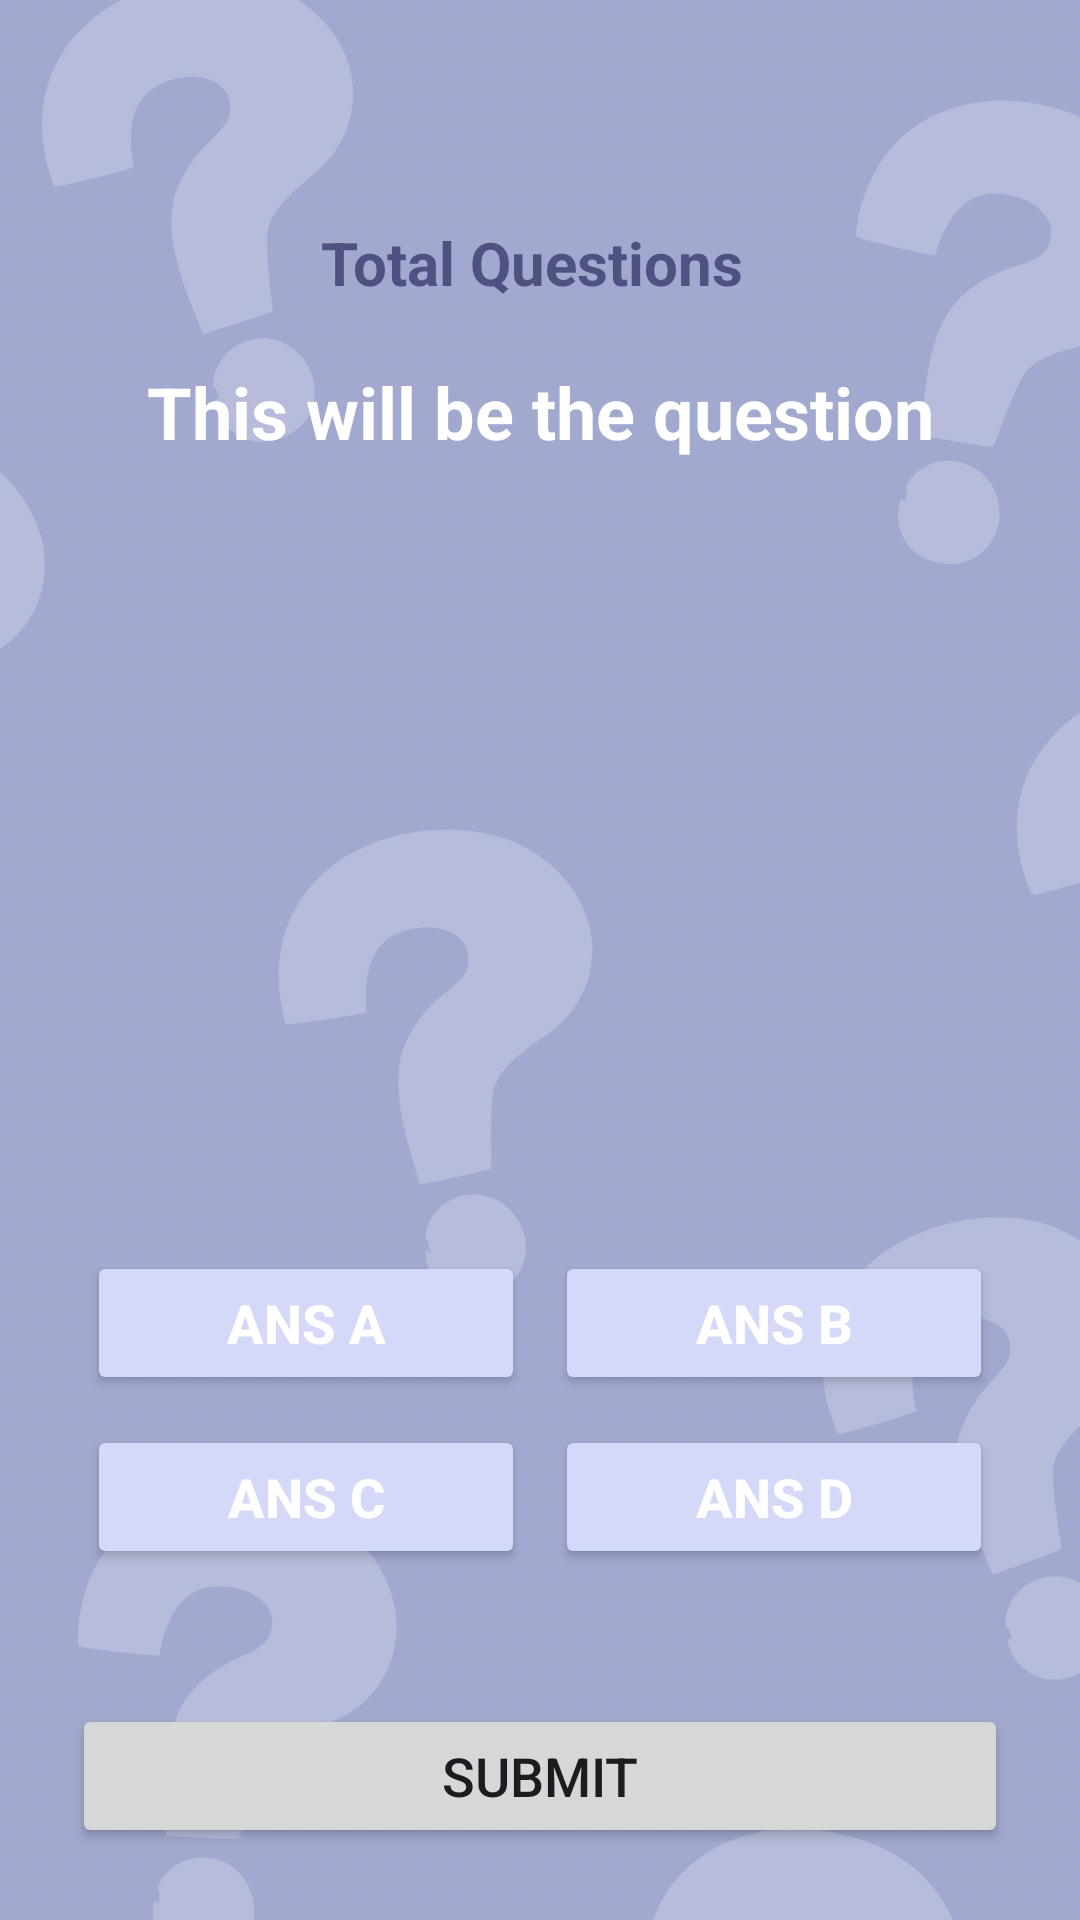

Produce the Android XML layout that renders to this screen, including the resource entries it uses.
<!-- AndroidManifest.xml: application theme Theme.QuizAppBSI -->
<!-- res/layout/activity_main.xml -->
<?xml version="1.0" encoding="utf-8"?>
<RelativeLayout xmlns:android="http://schemas.android.com/apk/res/android"
    xmlns:app="http://schemas.android.com/apk/res-auto"
    xmlns:tools="http://schemas.android.com/tools"
    android:layout_width="match_parent"
    android:layout_height="match_parent"
    android:background="@drawable/bg_quiz"
    android:padding="24dp"
    tools:context=".MainActivity">

    <TextView
        android:layout_width="wrap_content"
        android:layout_height="wrap_content"
        android:id="@+id/total_question"
        android:text="Total Questions "
        android:layout_centerHorizontal="true"
        android:textSize="20dp"
        android:textColor="#4F5182"
        android:textStyle="bold"
        android:paddingTop="50dp"
        />

    <TextView
        android:layout_width="match_parent"
        android:layout_height="wrap_content"
        android:id="@+id/question"
        android:textStyle="bold"
        android:text="This will be the question"
        android:textColor="@color/white"
        android:textSize="24dp"
        android:textAlignment="center"
        android:layout_margin="20dp"
        android:layout_below="@id/total_question"/>

    <ImageView
        android:id="@+id/question_image"
        android:layout_width="match_parent"
        android:layout_height="200dp"
        android:layout_below="@id/question"
        android:layout_above="@+id/choices_layout"
        android:layout_marginTop="20dp"
        android:layout_marginBottom="20dp"
        android:layout_centerHorizontal="true"
        android:adjustViewBounds="true"
        android:scaleType="fitCenter"
        android:src="@drawable/image2"
        />


    <LinearLayout
        android:layout_width="match_parent"
        android:layout_height="wrap_content"
        android:id="@+id/choices_layout"
        android:layout_centerInParent="true"
        android:orientation="vertical"
        android:layout_alignParentBottom="true"
        >

    <LinearLayout
        android:layout_width="match_parent"
        android:layout_height="wrap_content"
        android:orientation="horizontal">

        <Button
            android:layout_width="0dp"
            android:layout_height="wrap_content"
            android:id="@+id/ans_A"
            android:layout_weight="1"
            android:layout_margin="5dp"
            android:backgroundTint="@color/lightBlue"
            android:text="Ans A"
            android:textStyle="bold"
            android:textSize="18dp"
            android:textColor="@color/white"/>

        <Button
            android:layout_width="0dp"
            android:layout_height="wrap_content"
            android:id="@+id/ans_B"
            android:layout_weight="1"
            android:layout_margin="5dp"
            android:backgroundTint="@color/lightBlue"
            android:text="Ans B"
            android:textStyle="bold"
            android:textSize="18dp"
            android:textColor="@color/white"/>

    </LinearLayout>

    <LinearLayout
        android:layout_width="match_parent"
        android:layout_height="wrap_content"
        android:orientation="horizontal"
        android:layout_alignParentBottom="true"
        >

        <Button
            android:layout_width="0dp"
            android:layout_height="wrap_content"
            android:id="@+id/ans_C"
            android:layout_weight="1"
            android:layout_margin="5dp"
            android:backgroundTint="@color/lightBlue"
            android:text="Ans C"
            android:textStyle="bold"
            android:textSize="18dp"
            android:textColor="@color/white"/>
        <Button
            android:layout_width="0dp"
            android:layout_height="wrap_content"
            android:id="@+id/ans_D"
            android:layout_weight="1"
            android:layout_margin="5dp"
            android:backgroundTint="@color/lightBlue"
            android:textStyle="bold"
            android:textSize="18dp"
            android:text="Ans D"
            android:textColor="@color/white"/>

     </LinearLayout>

        <Button
            android:layout_width="match_parent"
            android:layout_height="wrap_content"
            android:id="@+id/submit_btn"
            android:text="Submit"
            android:layout_below="@id/choices_layout"
            android:textSize="18dp"
            android:layout_marginTop="40dp"
            />

    </LinearLayout>





</RelativeLayout>
<!-- resources referenced by this layout -->
<resources>
  <color name="lightBlue">#D3D9F6</color>
  <color name="white">#FFFFFFFF</color>
  <!-- drawable bg_quiz: jpg bitmap (drawable, 53653 bytes) -->
  <style name="Theme.QuizAppBSI" parent="Base.Theme.QuizAppBSI" />
  <style name="Base.Theme.QuizAppBSI" parent="Theme.Material3.DayNight.NoActionBar">
          
          
      </style>
</resources>
